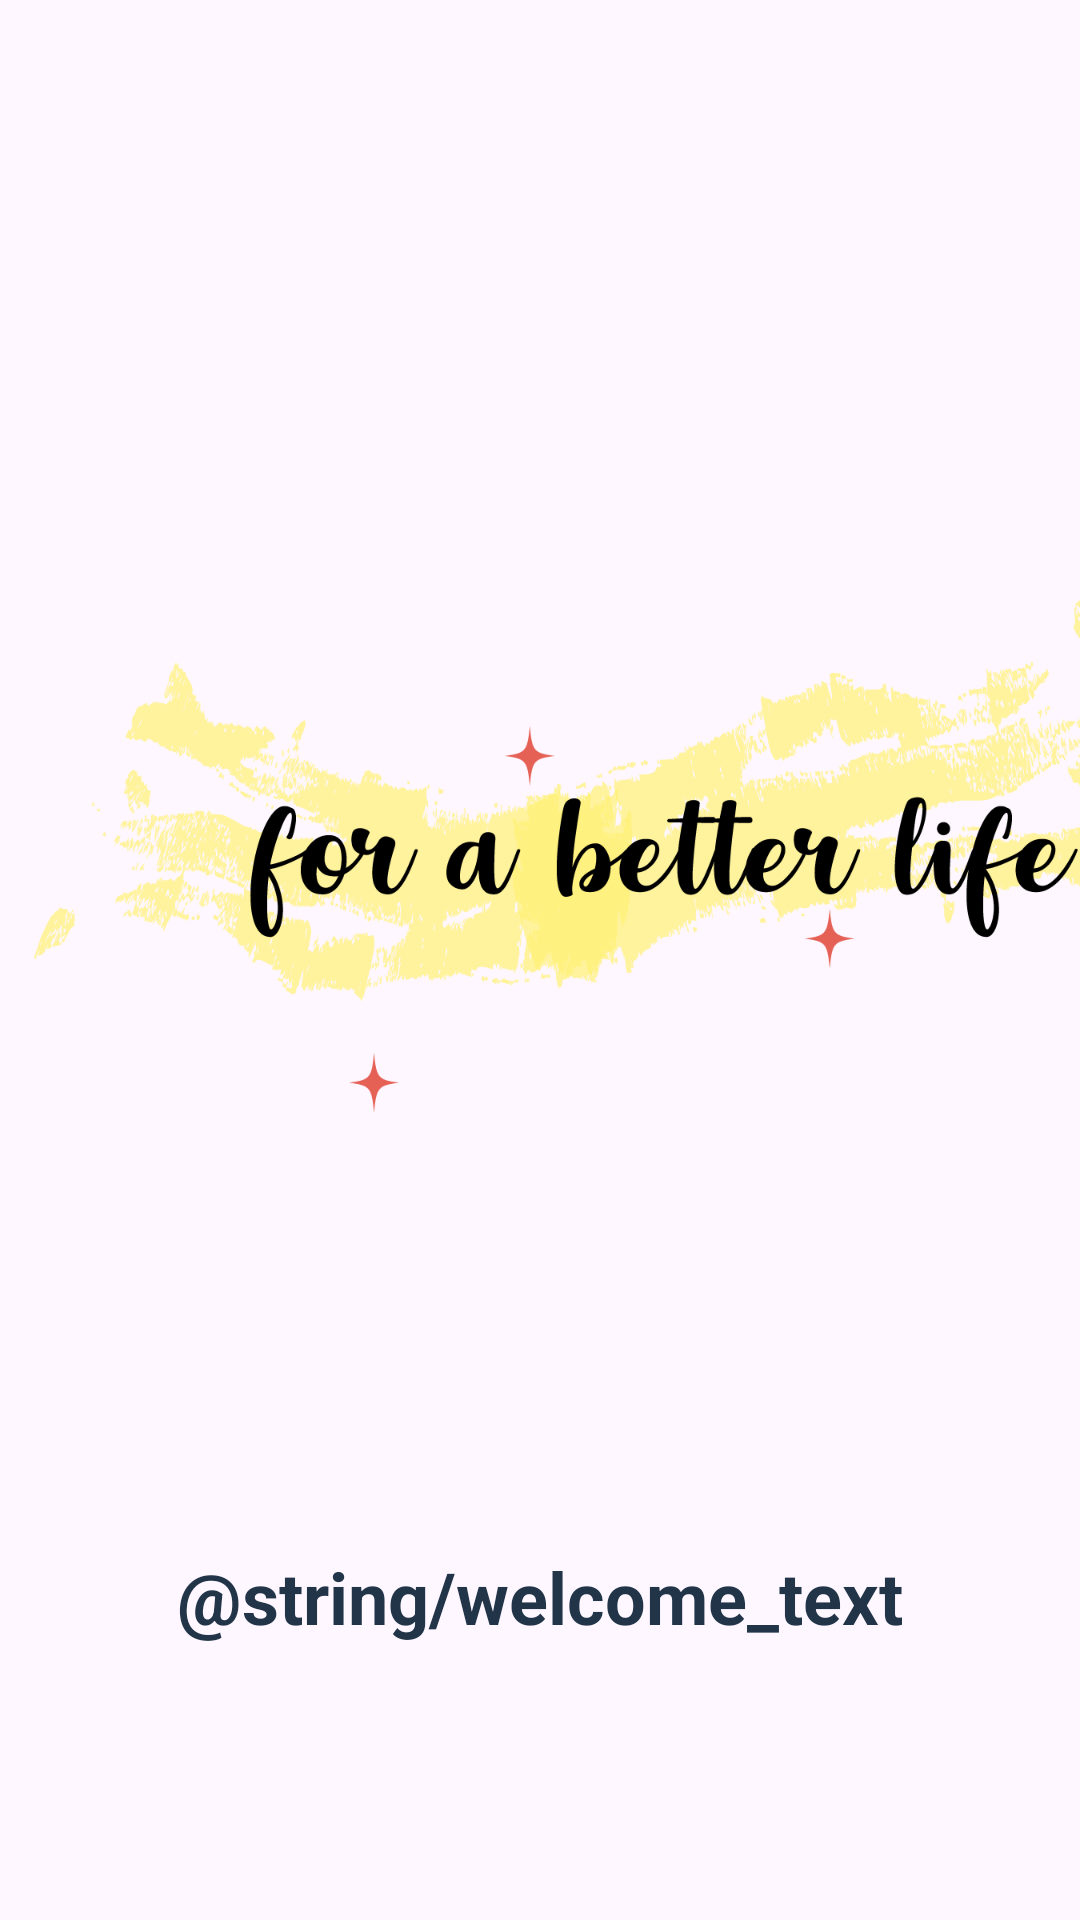

Produce the Android XML layout that renders to this screen, including the resource entries it uses.
<!-- AndroidManifest.xml: application theme Theme.HabitTrackerApplication -->
<!-- res/layout/activity_splash.xml -->
<?xml version="1.0" encoding="utf-8"?>
<androidx.constraintlayout.widget.ConstraintLayout xmlns:android="http://schemas.android.com/apk/res/android"
    xmlns:app="http://schemas.android.com/apk/res-auto"
    xmlns:tools="http://schemas.android.com/tools"
    android:id="@+id/main"
    android:layout_width="match_parent"
    android:layout_height="match_parent"
    android:background="@drawable/splash_background"
    tools:context=".SplashActivity">

    <ImageView
        android:id="@+id/appLogo"
        android:layout_width="400dp"
        android:layout_height="400dp"
        android:layout_marginTop="100dp"
        android:src="@drawable/logo"
        app:layout_constraintBottom_toBottomOf="parent"
        app:layout_constraintEnd_toEndOf="parent"
        app:layout_constraintHorizontal_bias="0.0"
        app:layout_constraintStart_toStartOf="parent"
        app:layout_constraintTop_toTopOf="parent"
        app:layout_constraintVertical_bias="0.0" />

    <TextView
        android:id="@+id/splashText"
        android:layout_width="wrap_content"
        android:layout_height="wrap_content"
        android:layout_marginTop="16dp"
        android:text="@string/welcome_text"
        android:textColor="@color/color_primary"
        android:textSize="24sp"
        android:textStyle="bold"
        app:layout_constraintEnd_toEndOf="parent"
        app:layout_constraintStart_toStartOf="parent"
        app:layout_constraintTop_toBottomOf="@id/appLogo" />

</androidx.constraintlayout.widget.ConstraintLayout>
<!-- resources referenced by this layout -->
<resources>
  <color name="color_primary">#213448</color>
  <!-- drawable logo: png bitmap (drawable, 72061 bytes) -->
  <style name="Theme.HabitTrackerApplication" parent="Base.Theme.HabitTrackerApplication" />
  <style name="Base.Theme.HabitTrackerApplication" parent="Theme.Material3.DayNight.NoActionBar" />
</resources>
